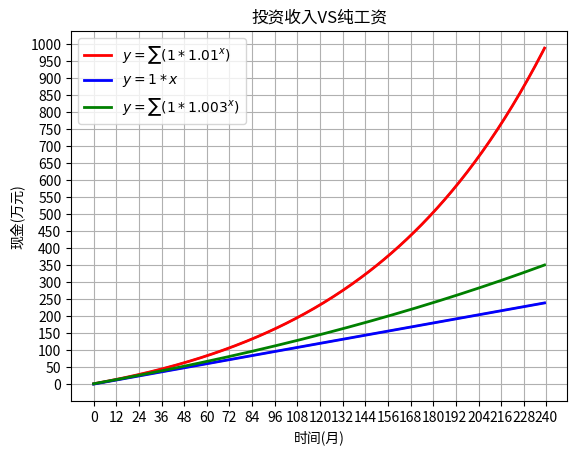

Write the Python code that produced this figure.
import numpy as np
import matplotlib.pyplot as plt
import matplotlib.ticker 
from matplotlib.ticker import MultipleLocator, FuncFormatter

months=list()
moneys=list()
salarys=list()
_003s=list()
money=0
_003=0


for month in range(0,12*20):
	months.append(month)
	money = money + 1*np.power(1.01,month)
	moneys.append(money)
	_003 = _003 + 1*np.power(1.003,month)
	_003s.append(_003)
	salarys.append(1*month)

plt.plot(months,moneys,months,salarys)
plt.xlabel('时间(月)')
plt.ylabel('现金(万元)')
plt.plot(months,moneys,label="$y=∑(1*1.01^x)$",color="red",linewidth=2)
plt.plot(months,salarys,label="$y=1*x$",color="blue",linewidth=2)
plt.plot(months,_003s,label="$y=∑(1*1.003^x)$",color="green",linewidth=2)


ax = plt.gca()
ax.xaxis.set_major_locator( MultipleLocator(12))#1年为一个刻度
ax.yaxis.set_major_locator(MultipleLocator(50))#50万为一个刻度
plt.grid(True)
plt.title('投资收入VS纯工资')
plt.legend()
plt.show()
plt.show()

## 现金（工资+投资收入):
##第一个月:10000,
##第二个月:10000+10000*(1+0.01),
##第三个月:10000+10000(1+0.01)+10000(1+0.01)^2,
##....
##第x个月:10000+10000(1+0.01)+10000(1+0.01)^2+10000(1+0.01)^3+....+10000(1+0.01)^x
## 公式:∑(10000*1.01^x)  x∈[0,12]